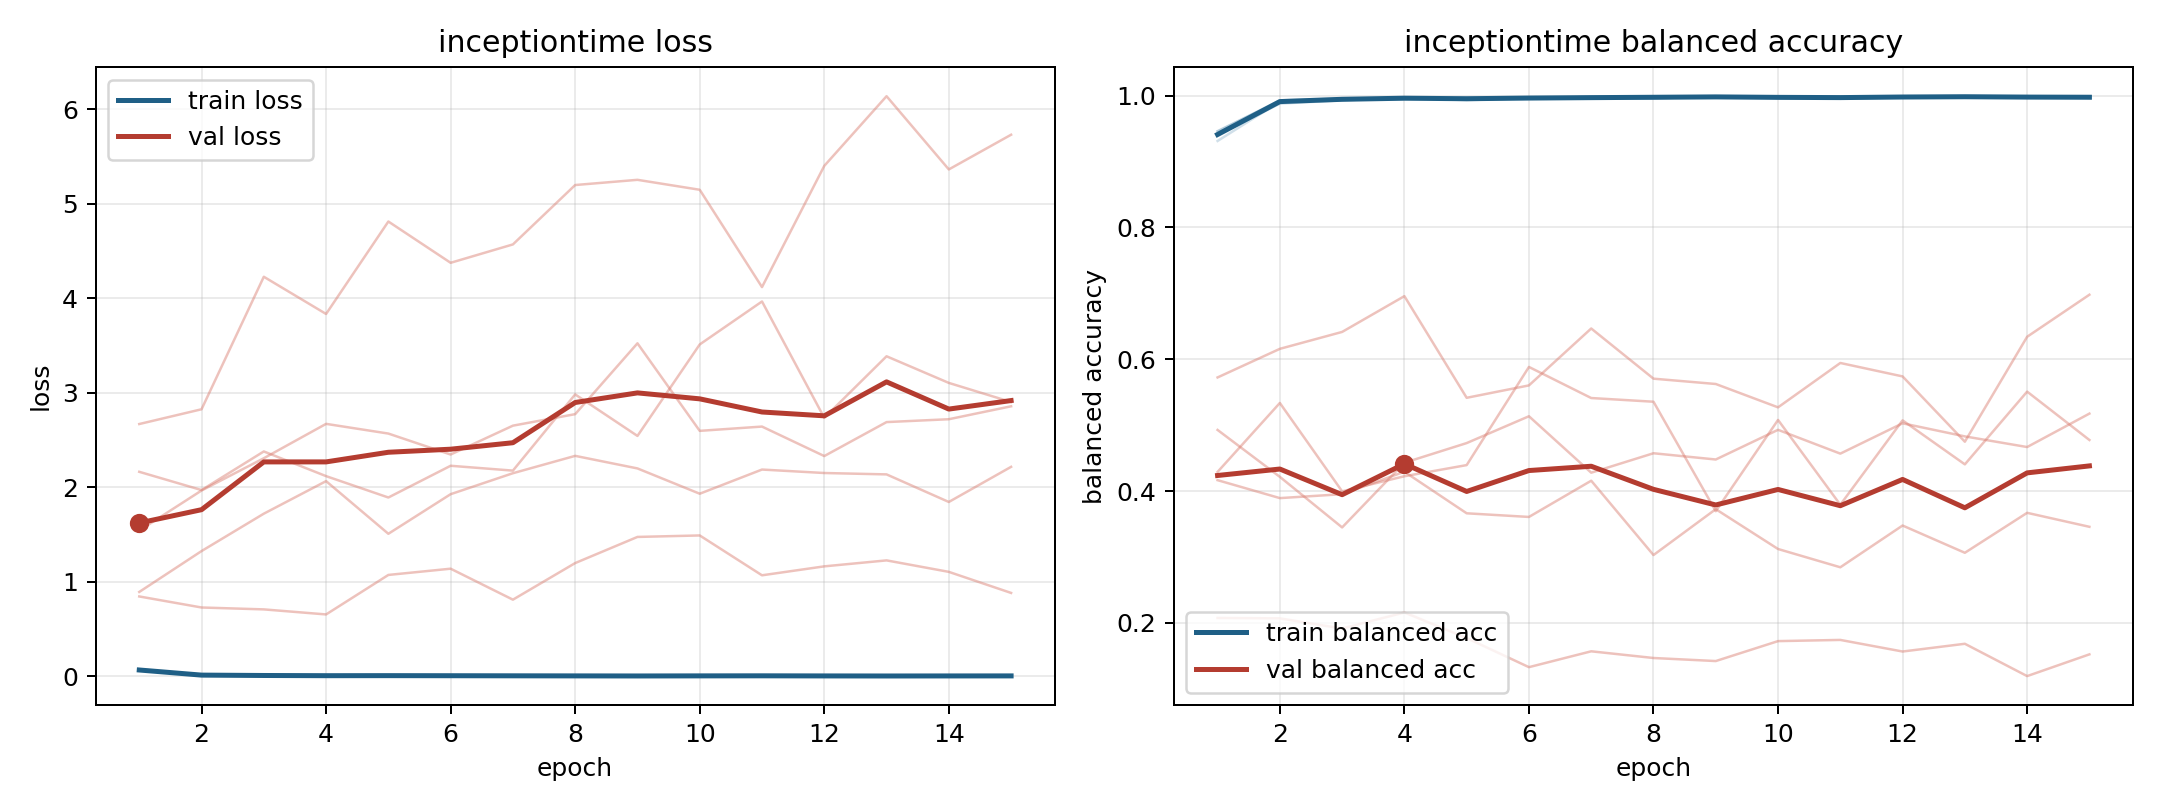

Values plotted in this chart, from the file beside it:
model, fold, epoch, train_loss, train_balanced_accuracy, val_loss, val_balanced_accuracy
inceptiontime, 1, 1, 0.06422, 0.942, 2.164, 0.4165
inceptiontime, 1, 2, 0.01165, 0.9912, 1.971, 0.3893
inceptiontime, 1, 3, 0.007429, 0.995, 2.38, 0.3952
inceptiontime, 1, 4, 0.005324, 0.9968, 2.118, 0.4293
inceptiontime, 1, 5, 0.008828, 0.9932, 1.892, 0.3662
inceptiontime, 1, 6, 0.005489, 0.9962, 2.228, 0.3607
inceptiontime, 1, 7, 0.004525, 0.9971, 2.177, 0.4157
inceptiontime, 1, 8, 0.006033, 0.9958, 2.984, 0.3028
inceptiontime, 1, 9, 0.001651, 0.999, 2.544, 0.3725
inceptiontime, 1, 10, 0.003746, 0.9978, 3.513, 0.312
inceptiontime, 1, 11, 0.002076, 0.9979, 3.967, 0.2843
inceptiontime, 1, 12, 0.005344, 0.9971, 2.736, 0.3477
inceptiontime, 1, 13, 0.002686, 0.9981, 3.387, 0.3063
inceptiontime, 1, 14, 0.001261, 0.9992, 3.105, 0.3669
inceptiontime, 1, 15, 0.005506, 0.9968, 2.903, 0.3457
inceptiontime, 2, 1, 0.06382, 0.9458, 1.542, 0.429
inceptiontime, 2, 2, 0.009233, 0.9929, 1.966, 0.5336
inceptiontime, 2, 3, 0.006275, 0.9955, 2.308, 0.3995
inceptiontime, 2, 4, 0.006302, 0.9951, 2.672, 0.4224
inceptiontime, 2, 5, 0.004026, 0.9968, 2.569, 0.4394
inceptiontime, 2, 6, 0.006118, 0.9956, 2.347, 0.5883
inceptiontime, 2, 7, 0.002448, 0.9984, 2.653, 0.5412
inceptiontime, 2, 8, 0.001578, 0.999, 2.775, 0.5355
inceptiontime, 2, 9, 0.004568, 0.997, 3.525, 0.3694
inceptiontime, 2, 10, 0.003265, 0.9978, 2.598, 0.5079
inceptiontime, 2, 11, 0.004422, 0.9972, 2.643, 0.3792
inceptiontime, 2, 12, 0.002571, 0.9986, 2.331, 0.5073
inceptiontime, 2, 13, 0.002305, 0.9988, 2.691, 0.4405
inceptiontime, 2, 14, 0.003452, 0.9976, 2.721, 0.5509
inceptiontime, 2, 15, 0.001816, 0.9985, 2.858, 0.4775
inceptiontime, 3, 1, 0.07397, 0.9313, 0.8923, 0.4927
inceptiontime, 3, 2, 0.01135, 0.991, 1.325, 0.4215
inceptiontime, 3, 3, 0.007672, 0.9946, 1.721, 0.3448
inceptiontime, 3, 4, 0.004111, 0.9971, 2.065, 0.4429
inceptiontime, 3, 5, 0.006095, 0.9951, 1.508, 0.4728
inceptiontime, 3, 6, 0.005231, 0.9964, 1.927, 0.5135
inceptiontime, 3, 7, 0.004429, 0.9973, 2.149, 0.4278
inceptiontime, 3, 8, 0.00306, 0.9981, 2.333, 0.4573
inceptiontime, 3, 9, 0.002343, 0.9987, 2.2, 0.4479
inceptiontime, 3, 10, 0.004327, 0.9966, 1.932, 0.4929
inceptiontime, 3, 11, 0.003239, 0.9978, 2.188, 0.4568
inceptiontime, 3, 12, 0.002297, 0.9984, 2.151, 0.5028
inceptiontime, 3, 13, 0.003285, 0.998, 2.137, 0.4829
inceptiontime, 3, 14, 0.004716, 0.9968, 1.845, 0.4668
inceptiontime, 3, 15, 0.00248, 0.9982, 2.217, 0.5175
inceptiontime, 4, 1, 0.06706, 0.9401, 0.8445, 0.5724
inceptiontime, 4, 2, 0.01571, 0.9879, 0.7276, 0.6158
inceptiontime, 4, 3, 0.009227, 0.993, 0.7076, 0.6415
inceptiontime, 4, 4, 0.005987, 0.9967, 0.6541, 0.6958
inceptiontime, 4, 5, 0.007009, 0.9952, 1.072, 0.5415
inceptiontime, 4, 6, 0.004503, 0.9974, 1.138, 0.5603
inceptiontime, 4, 7, 0.006243, 0.9958, 0.8105, 0.6467
inceptiontime, 4, 8, 0.00422, 0.9965, 1.198, 0.5705
inceptiontime, 4, 9, 0.003051, 0.9975, 1.475, 0.5625
inceptiontime, 4, 10, 0.00298, 0.9982, 1.49, 0.527
inceptiontime, 4, 11, 0.007543, 0.9955, 1.068, 0.5944
inceptiontime, 4, 12, 0.003681, 0.9975, 1.163, 0.5739
inceptiontime, 4, 13, 0.002645, 0.9983, 1.226, 0.4749
inceptiontime, 4, 14, 0.003378, 0.9974, 1.105, 0.6341
inceptiontime, 4, 15, 0.002994, 0.9975, 0.8818, 0.6979
... 15 more rows
